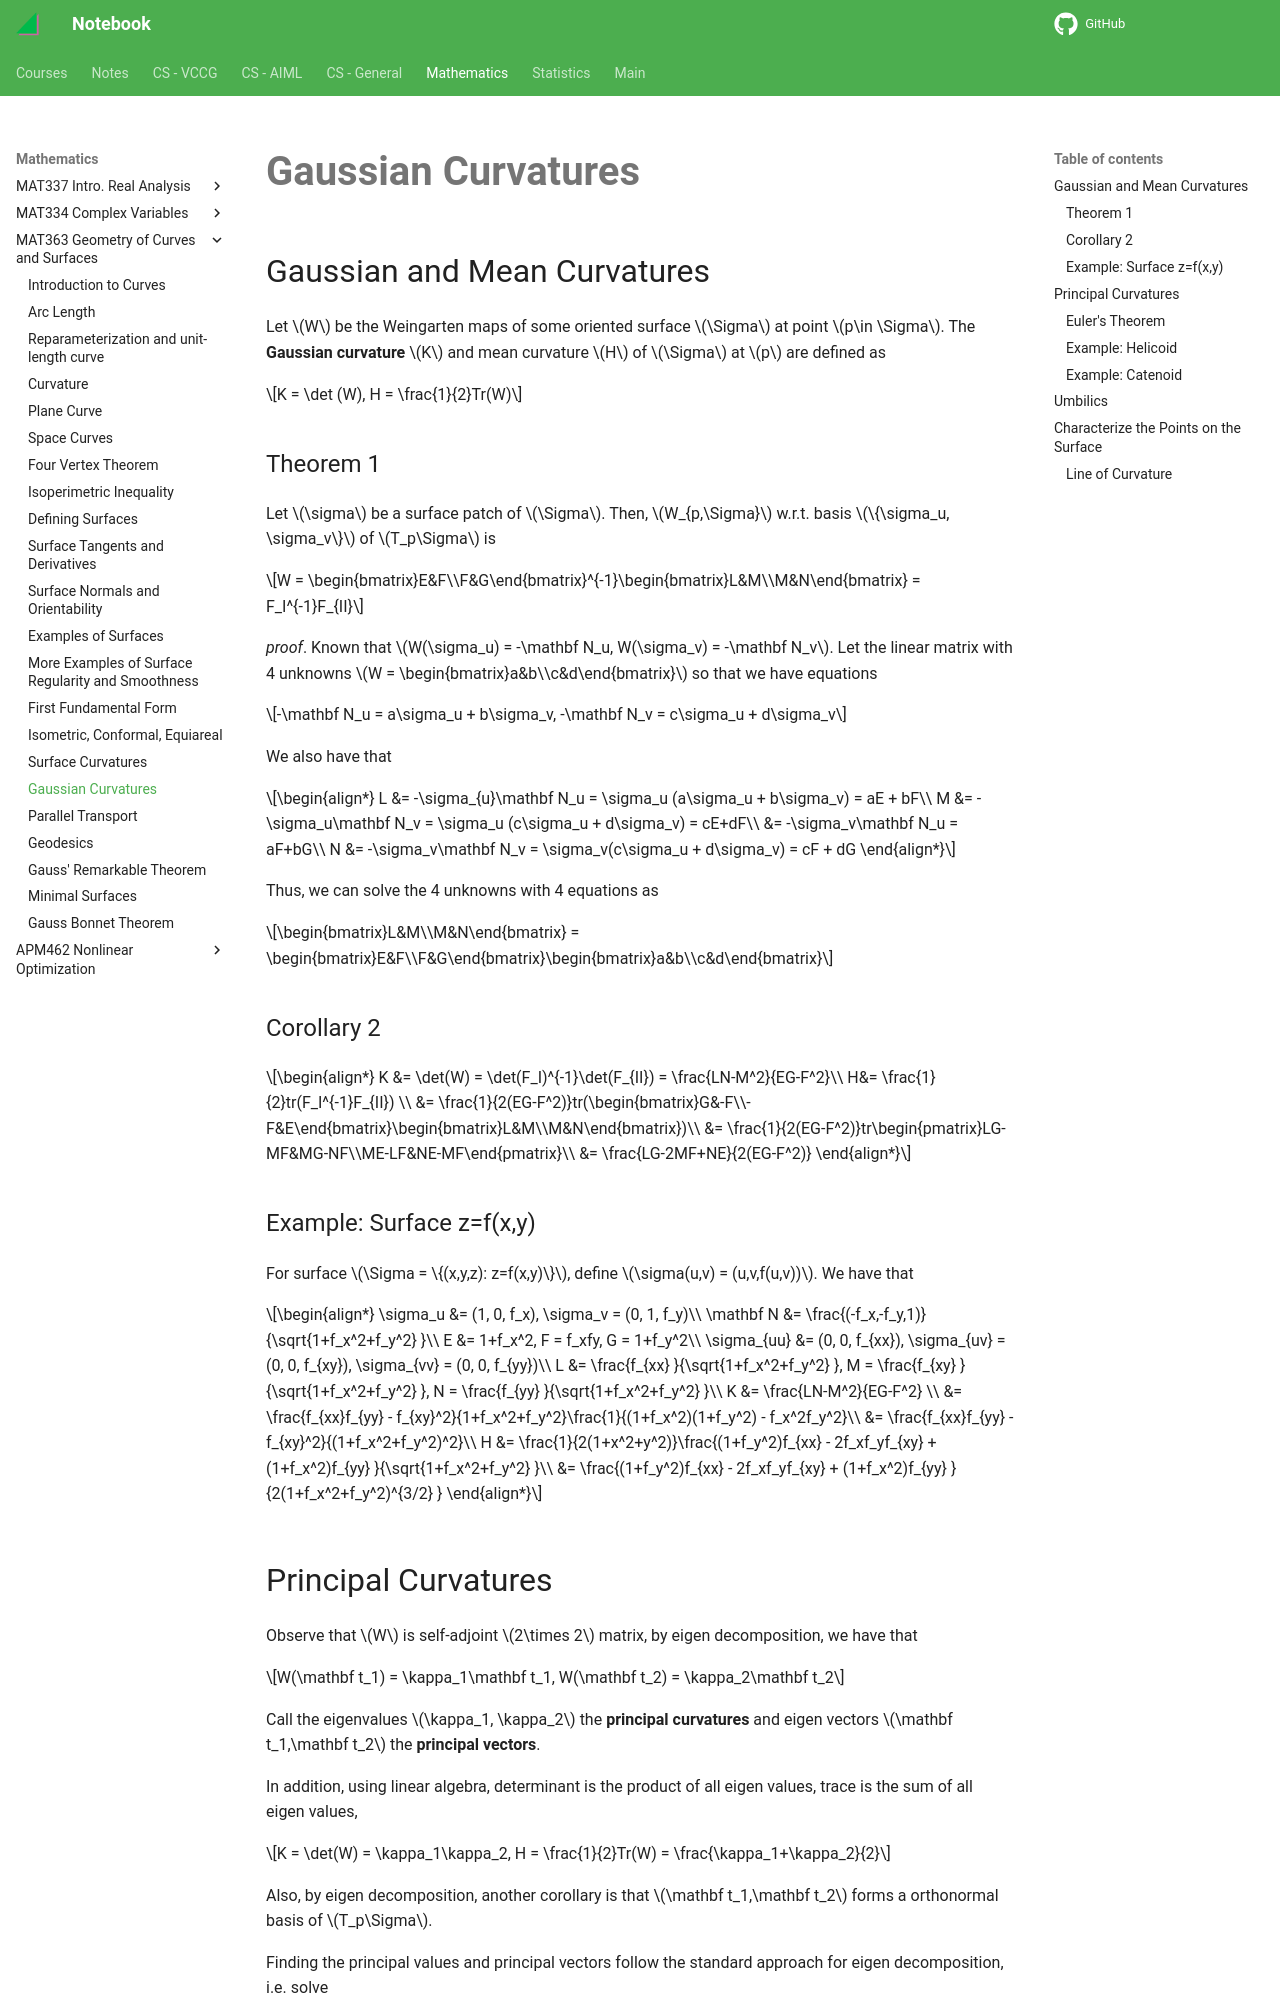

repository: haoda-li/notebook · page: math/mat363/gaussian_curvature.html · generator: mkdocs

# Gaussian  Curvatures


## Gaussian and Mean Curvatures

Let $W$ be the Weingarten maps of some oriented surface $\Sigma$ at point $p\in \Sigma$. The __Gaussian curvature__ $K$ and mean curvature $H$ of $\Sigma$ at $p$ are defined as 

$$K = \det (W), H = \frac{1}{2}Tr(W)$$


### Theorem 1
Let $\sigma$ be a surface patch of $\Sigma$. Then, $W_{p,\Sigma}$ w.r.t. basis $\{\sigma_u, \sigma_v\}$ of $T_p\Sigma$ is 

$$W = \begin{bmatrix}E&F\\F&G\end{bmatrix}^{-1}\begin{bmatrix}L&M\\M&N\end{bmatrix} = F_I^{-1}F_{II}$$


_proof_. Known that $W(\sigma_u) = -\mathbf N_u, W(\sigma_v) = -\mathbf N_v$. Let the linear matrix with 4 unknowns $W = \begin{bmatrix}a&b\\c&d\end{bmatrix}$ so that we have equations 

$$-\mathbf N_u = a\sigma_u + b\sigma_v, -\mathbf N_v = c\sigma_u + d\sigma_v$$

We also have that 

\begin{align*}
L &= -\sigma_{u}\mathbf N_u = \sigma_u (a\sigma_u + b\sigma_v) = aE + bF\\
M &= -\sigma_u\mathbf N_v = \sigma_u (c\sigma_u + d\sigma_v) = cE+dF\\
&= -\sigma_v\mathbf N_u = aF+bG\\
N &= -\sigma_v\mathbf N_v = \sigma_v(c\sigma_u + d\sigma_v) = cF + dG
\end{align*}

Thus, we can solve the 4 unknowns with 4 equations as 

$$\begin{bmatrix}L&M\\M&N\end{bmatrix} = \begin{bmatrix}E&F\\F&G\end{bmatrix}\begin{bmatrix}a&b\\c&d\end{bmatrix}$$




### Corollary 2

\begin{align*}
K &= \det(W) = \det(F_I)^{-1}\det(F_{II}) = \frac{LN-M^2}{EG-F^2}\\
H&= \frac{1}{2}tr(F_I^{-1}F_{II}) \\
&= \frac{1}{2(EG-F^2)}tr(\begin{bmatrix}G&-F\\-F&E\end{bmatrix}\begin{bmatrix}L&M\\M&N\end{bmatrix})\\
&= \frac{1}{2(EG-F^2)}tr\begin{pmatrix}LG-MF&MG-NF\\ME-LF&NE-MF\end{pmatrix}\\
&= \frac{LG-2MF+NE}{2(EG-F^2)}
\end{align*}

### Example: Surface z=f(x,y)

For surface $\Sigma = \{(x,y,z): z=f(x,y)\}$, define $\sigma(u,v) = (u,v,f(u,v))$. We have that 

\begin{align*}
\sigma_u &= (1, 0, f_x), \sigma_v = (0, 1, f_y)\\
\mathbf N &= \frac{(-f_x,-f_y,1)}{\sqrt{1+f_x^2+f_y^2} }\\
E &= 1+f_x^2, F = f_xfy, G = 1+f_y^2\\
\sigma_{uu} &= (0, 0, f_{xx}), \sigma_{uv} = (0, 0, f_{xy}), \sigma_{vv} = (0, 0, f_{yy})\\
L &= \frac{f_{xx} }{\sqrt{1+f_x^2+f_y^2} },
M  = \frac{f_{xy} }{\sqrt{1+f_x^2+f_y^2} },
N  = \frac{f_{yy} }{\sqrt{1+f_x^2+f_y^2} }\\
K &= \frac{LN-M^2}{EG-F^2} \\
  &= \frac{f_{xx}f_{yy} - f_{xy}^2}{1+f_x^2+f_y^2}\frac{1}{(1+f_x^2)(1+f_y^2) - f_x^2f_y^2}\\
  &= \frac{f_{xx}f_{yy} - f_{xy}^2}{(1+f_x^2+f_y^2)^2}\\
H &= \frac{1}{2(1+x^2+y^2)}\frac{(1+f_y^2)f_{xx} - 2f_xf_yf_{xy} + (1+f_x^2)f_{yy} }{\sqrt{1+f_x^2+f_y^2} }\\
  &= \frac{(1+f_y^2)f_{xx} - 2f_xf_yf_{xy} + (1+f_x^2)f_{yy} }{2(1+f_x^2+f_y^2)^{3/2} }
\end{align*}


## Principal Curvatures

Observe that $W$ is self-adjoint $2\times 2$ matrix, by eigen decomposition, we have that 

$$W(\mathbf t_1) = \kappa_1\mathbf t_1, W(\mathbf t_2) = \kappa_2\mathbf t_2$$

Call the eigenvalues $\kappa_1, \kappa_2$ the __principal curvatures__ and eigen vectors $\mathbf t_1,\mathbf t_2$ the __principal vectors__.

In addition, using linear algebra, determinant is the product of all eigen values, trace is the sum of all eigen values, 

$$K = \det(W) = \kappa_1\kappa_2, H = \frac{1}{2}Tr(W) = \frac{\kappa_1+\kappa_2}{2}$$


Also, by eigen decomposition, another corollary is that $\mathbf t_1,\mathbf t_2$ forms a orthonormal basis of $T_p\Sigma$.

Finding the principal values and principal vectors follow the standard approach for eigen decomposition, i.e. solve 

\begin{align*}\det(F_I^{-1}F_{II} - \kappa I)  &= \det(F_I^{-1}(F_{II} - \kappa F_I))\\
&= \det(F_{II} - \kappa F_I)\\ 
&= (L-\kappa E)(N-\kappa G) - (M-\kappa F)^2\\ 
&= 0\end{align*}

and each of the corresponding null space on $T_p\Sigma$.
